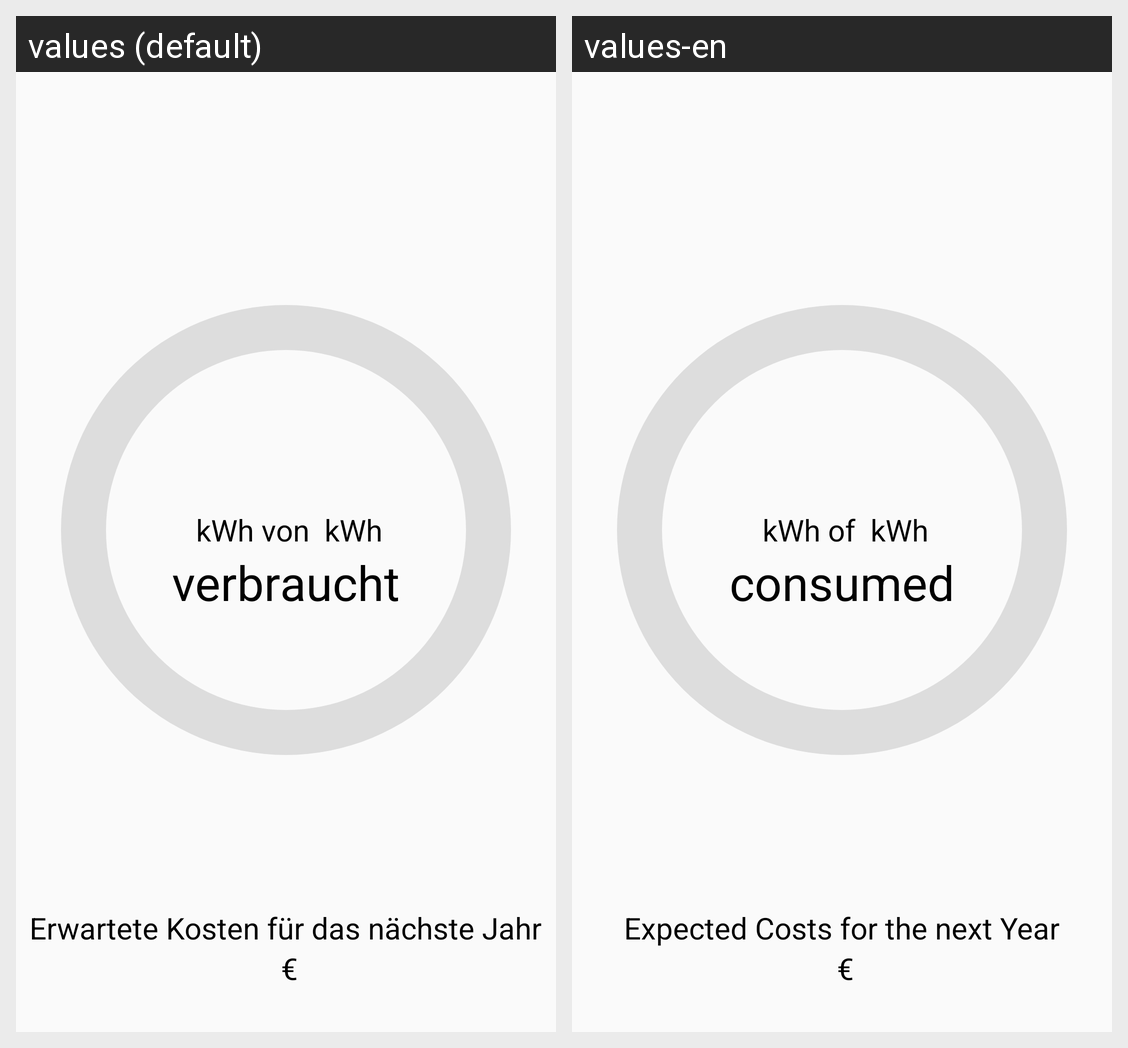

Strings drawn on this Android screen and how each of the app's shown locales translates them:
Android screen res/layout/fragment_start_jahr.xml rendered under 2 locales, left to right: values (default), values-en. Device: Nexus 5 (rendered at 1080×1920; each locale shown at half size, 540×960, under a caption strip naming it); theme AppTheme.
Strings drawn on this screen, with the default value and each locale's value (text and hints the layout hard-codes, and strings that could not be matched under every locale, appear in the picture but are not listed):

of
  values:  kWh von 
  values-en:  kWh of 

kWh
  values:  kWh
  values-en:  kWh

verbraucht
  values: verbraucht
  values-en: consumed

erwarteteJahresKosten
  values: Erwartete Kosten für das nächste Jahr
  values-en: Expected Costs for the next Year

euro
  values:  €
  values-en:  €
